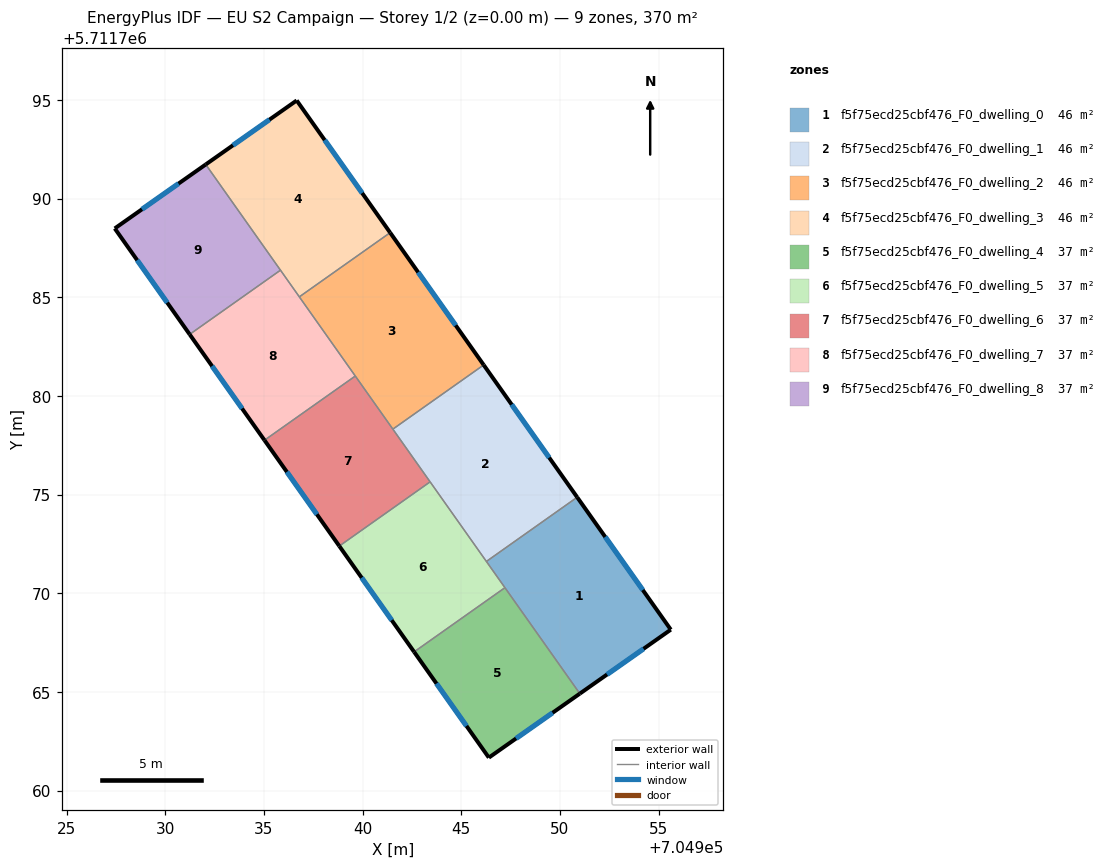
=== STOREY PLAN SPEC (per zone: floor XY polygon, exterior-wall plan segments, windows/doors) ===
zone 1: f5f75ecd25cbf476_F0_dwelling_0  (46.3 m²)
  floor: (704950.88, 5711774.86) (704955.62, 5711768.15) (704951.01, 5711764.91) (704946.27, 5711771.61)
  exterior wall: (704955.62, 5711768.15) – (704950.88, 5711774.86)  [8.2 m]
    window: (704954.20, 5711770.16) – (704952.30, 5711772.85)  [4.0 m²]
  exterior wall: (704951.01, 5711764.91) – (704955.62, 5711768.15)  [5.6 m]
    window: (704952.39, 5711765.88) – (704954.24, 5711767.18)  [2.7 m²]
  interior walls: 3
zone 2: f5f75ecd25cbf476_F0_dwelling_1  (46.3 m²)
  floor: (704946.14, 5711781.57) (704950.88, 5711774.86) (704946.27, 5711771.61) (704941.53, 5711778.31)
  exterior wall: (704950.88, 5711774.86) – (704946.14, 5711781.57)  [8.2 m]
    window: (704949.46, 5711776.87) – (704947.56, 5711779.56)  [4.0 m²]
  interior walls: 4
zone 3: f5f75ecd25cbf476_F0_dwelling_2  (46.3 m²)
  floor: (704941.40, 5711788.27) (704946.14, 5711781.57) (704941.53, 5711778.31) (704936.79, 5711785.02)
  exterior wall: (704946.14, 5711781.57) – (704941.40, 5711788.27)  [8.2 m]
    window: (704944.72, 5711783.57) – (704942.82, 5711786.26)  [4.0 m²]
  interior walls: 4
zone 4: f5f75ecd25cbf476_F0_dwelling_3  (46.3 m²)
  floor: (704936.66, 5711794.97) (704941.40, 5711788.27) (704936.79, 5711785.02) (704932.05, 5711791.73)
  exterior wall: (704936.66, 5711794.97) – (704932.05, 5711791.73)  [5.6 m]
    window: (704935.28, 5711794.00) – (704933.43, 5711792.70)  [2.7 m²]
  exterior wall: (704941.40, 5711788.27) – (704936.66, 5711794.97)  [8.2 m]
    window: (704939.98, 5711790.28) – (704938.08, 5711792.97)  [4.0 m²]
  interior walls: 3
zone 5: f5f75ecd25cbf476_F0_dwelling_4  (37.0 m²)
  floor: (704947.21, 5711770.28) (704951.01, 5711764.91) (704946.40, 5711761.67) (704942.61, 5711767.03)
  exterior wall: (704946.40, 5711761.67) – (704951.01, 5711764.91)  [5.6 m]
    window: (704947.78, 5711762.64) – (704949.63, 5711763.94)  [2.7 m²]
  exterior wall: (704942.61, 5711767.03) – (704946.40, 5711761.67)  [6.6 m]
    window: (704943.74, 5711765.42) – (704945.27, 5711763.27)  [3.2 m²]
  interior walls: 2
zone 6: f5f75ecd25cbf476_F0_dwelling_5  (37.0 m²)
  floor: (704943.42, 5711775.64) (704947.21, 5711770.28) (704942.61, 5711767.03) (704938.82, 5711772.39)
  exterior wall: (704938.82, 5711772.39) – (704942.61, 5711767.03)  [6.6 m]
    window: (704939.95, 5711770.78) – (704941.48, 5711768.63)  [3.2 m²]
  interior walls: 4
zone 7: f5f75ecd25cbf476_F0_dwelling_6  (37.0 m²)
  floor: (704939.63, 5711781.01) (704943.42, 5711775.64) (704938.82, 5711772.39) (704935.03, 5711777.75)
  exterior wall: (704935.03, 5711777.75) – (704938.82, 5711772.39)  [6.6 m]
    window: (704936.16, 5711776.15) – (704937.68, 5711773.99)  [3.2 m²]
  interior walls: 4
zone 8: f5f75ecd25cbf476_F0_dwelling_7  (37.0 m²)
  floor: (704935.84, 5711786.37) (704939.63, 5711781.01) (704935.03, 5711777.75) (704931.24, 5711783.12)
  exterior wall: (704931.24, 5711783.12) – (704935.03, 5711777.75)  [6.6 m]
    window: (704932.37, 5711781.51) – (704933.89, 5711779.36)  [3.2 m²]
  interior walls: 4
zone 9: f5f75ecd25cbf476_F0_dwelling_8  (37.0 m²)
  floor: (704932.05, 5711791.73) (704935.84, 5711786.37) (704931.24, 5711783.12) (704927.44, 5711788.49)
  exterior wall: (704927.44, 5711788.49) – (704931.24, 5711783.12)  [6.6 m]
    window: (704928.58, 5711786.88) – (704930.10, 5711784.72)  [3.2 m²]
  exterior wall: (704932.05, 5711791.73) – (704927.44, 5711788.49)  [5.6 m]
    window: (704930.67, 5711790.76) – (704928.82, 5711789.46)  [2.7 m²]
  interior walls: 2

=== DERIVED (storey summary) ===
Building: EU S2 Campaign
Storey: 1 of 2  (floor level z = 0.00 m)
Storey gross floor area: 370.3 m²
Zones on this storey: 9
  - f5f75ecd25cbf476_F0_dwelling_0: floor 46.3 m²; exterior wall 13.9 m (41.6 m²); 2 window(s) 6.7 m²; WWR 16.1%
  - f5f75ecd25cbf476_F0_dwelling_1: floor 46.3 m²; exterior wall 8.2 m (24.6 m²); 1 window(s) 4.0 m²; WWR 16.1%
  - f5f75ecd25cbf476_F0_dwelling_2: floor 46.3 m²; exterior wall 8.2 m (24.6 m²); 1 window(s) 4.0 m²; WWR 16.1%
  - f5f75ecd25cbf476_F0_dwelling_3: floor 46.3 m²; exterior wall 13.8 m (41.5 m²); 2 window(s) 6.7 m²; WWR 16.1%
  - f5f75ecd25cbf476_F0_dwelling_4: floor 37.0 m²; exterior wall 12.2 m (36.6 m²); 2 window(s) 5.9 m²; WWR 16.1%
  - f5f75ecd25cbf476_F0_dwelling_5: floor 37.0 m²; exterior wall 6.6 m (19.7 m²); 1 window(s) 3.2 m²; WWR 16.1%
  - f5f75ecd25cbf476_F0_dwelling_6: floor 37.0 m²; exterior wall 6.6 m (19.7 m²); 1 window(s) 3.2 m²; WWR 16.1%
  - f5f75ecd25cbf476_F0_dwelling_7: floor 37.0 m²; exterior wall 6.6 m (19.7 m²); 1 window(s) 3.2 m²; WWR 16.1%
  - f5f75ecd25cbf476_F0_dwelling_8: floor 37.0 m²; exterior wall 12.2 m (36.6 m²); 2 window(s) 5.9 m²; WWR 16.1%
Zone adjacency (shared interzone walls):
  - f5f75ecd25cbf476_F0_dwelling_0 ↔ f5f75ecd25cbf476_F0_dwelling_1
  - f5f75ecd25cbf476_F0_dwelling_0 ↔ f5f75ecd25cbf476_F0_dwelling_4
  - f5f75ecd25cbf476_F0_dwelling_0 ↔ f5f75ecd25cbf476_F0_dwelling_5
  - f5f75ecd25cbf476_F0_dwelling_1 ↔ f5f75ecd25cbf476_F0_dwelling_2
  - f5f75ecd25cbf476_F0_dwelling_1 ↔ f5f75ecd25cbf476_F0_dwelling_5
  - f5f75ecd25cbf476_F0_dwelling_1 ↔ f5f75ecd25cbf476_F0_dwelling_6
  - f5f75ecd25cbf476_F0_dwelling_2 ↔ f5f75ecd25cbf476_F0_dwelling_3
  - f5f75ecd25cbf476_F0_dwelling_2 ↔ f5f75ecd25cbf476_F0_dwelling_6
  - f5f75ecd25cbf476_F0_dwelling_2 ↔ f5f75ecd25cbf476_F0_dwelling_7
  - f5f75ecd25cbf476_F0_dwelling_3 ↔ f5f75ecd25cbf476_F0_dwelling_7
  - f5f75ecd25cbf476_F0_dwelling_3 ↔ f5f75ecd25cbf476_F0_dwelling_8
  - f5f75ecd25cbf476_F0_dwelling_4 ↔ f5f75ecd25cbf476_F0_dwelling_5
  - f5f75ecd25cbf476_F0_dwelling_5 ↔ f5f75ecd25cbf476_F0_dwelling_6
  - f5f75ecd25cbf476_F0_dwelling_6 ↔ f5f75ecd25cbf476_F0_dwelling_7
  - f5f75ecd25cbf476_F0_dwelling_7 ↔ f5f75ecd25cbf476_F0_dwelling_8